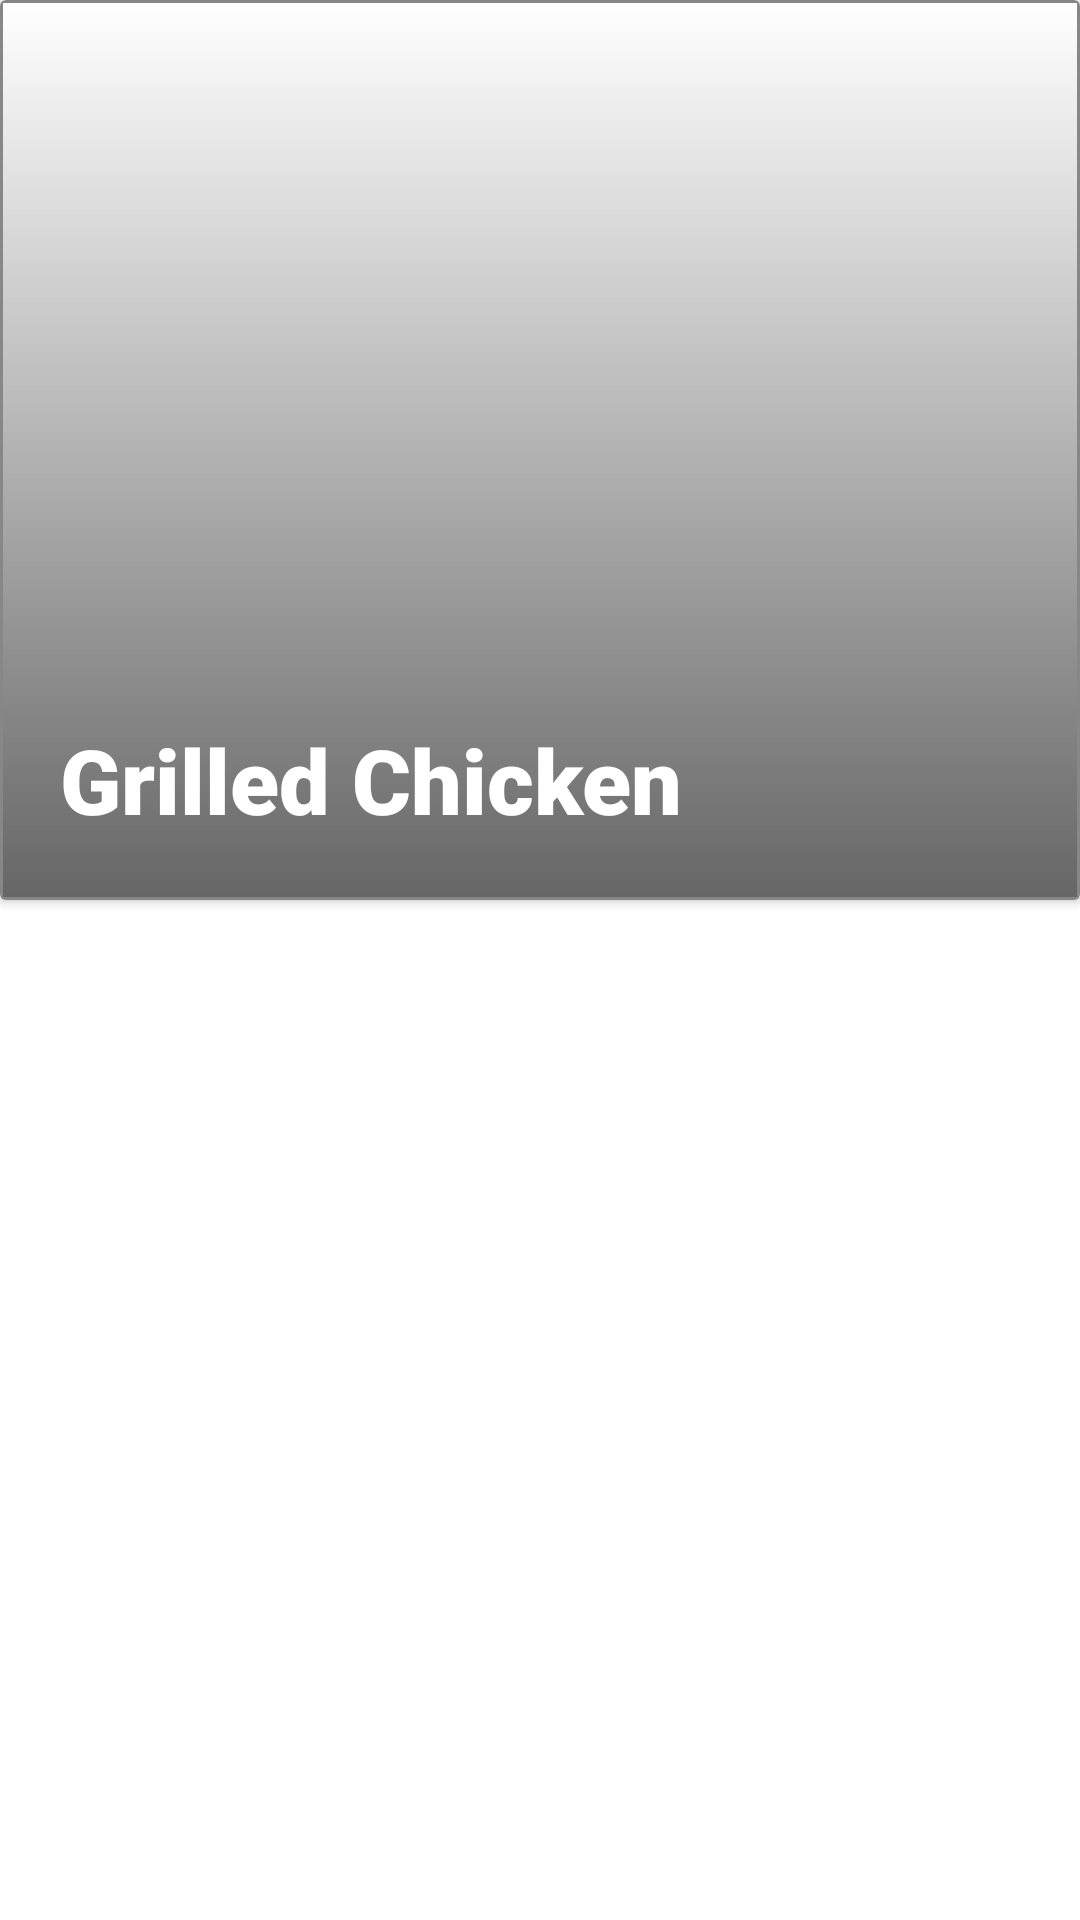

Here is an Android app screen rendered from its layout file. Give the layout XML and the strings, colors and styles it references.
<!-- AndroidManifest.xml: application theme Theme.EZMeal -->
<!-- res/layout/fragment_my_recipes_recycler_recipe_item.xml -->
<?xml version="1.0" encoding="utf-8"?>
<androidx.constraintlayout.widget.ConstraintLayout xmlns:android="http://schemas.android.com/apk/res/android"
    xmlns:app="http://schemas.android.com/apk/res-auto"
    xmlns:tools="http://schemas.android.com/tools"
    android:id="@+id/clRecipe"
    android:layout_width="match_parent"
    android:layout_height="wrap_content">

    <androidx.cardview.widget.CardView
        android:id="@+id/cardRecipe"
        android:layout_width="match_parent"
        android:layout_height="300dp"
        app:layout_constraintEnd_toEndOf="parent"
        app:layout_constraintStart_toStartOf="parent"
        app:layout_constraintTop_toTopOf="parent">

        <TextView
            android:id="@+id/txtRecipeName"
            android:layout_width="wrap_content"
            android:layout_height="wrap_content"
            android:layout_gravity="bottom"
            android:fontFamily="sans-serif-black"
            android:paddingLeft="20dp"
            android:paddingBottom="20dp"
            android:text="Grilled Chicken"
            android:textColor="#FFFFFF"
            android:textSize="30sp"
            android:translationZ="90dp" />

        <ImageView
            android:id="@+id/imageRecipeRecycler"
            android:layout_width="match_parent"
            android:layout_height="match_parent"
            android:scaleType="centerCrop"
            tools:srcCompat="@tools:sample/avatars" />

        <ImageView
            android:id="@+id/imageShadow"
            android:layout_width="match_parent"
            android:layout_height="match_parent"
            android:background="@drawable/recycler_image_shadow" />
    </androidx.cardview.widget.CardView>
</androidx.constraintlayout.widget.ConstraintLayout>
<!-- resources referenced by this layout -->
<resources>
  <!-- drawable recycler_image_shadow (drawable) -->
  <?xml version="1.0" encoding="utf-8"?>
  <shape xmlns:android="http://schemas.android.com/apk/res/android" android:shape="rectangle" >
      <gradient
          android:angle="270"
          android:centerX="300%"
          android:startColor="#00000000"
          android:endColor="#99000000"
          android:type="linear"
          />
      <size
          android:width="200dp"
          android:height="350dp"
          />
      <stroke
          android:width="1dp"
          android:color="#878787"
          />
  </shape>
  <style name="Theme.EZMeal" parent="Theme.MaterialComponents.DayNight.NoActionBar">
          
          <item name="colorPrimary">@color/purple_500</item>
          <item name="colorPrimaryVariant">@color/purple_700</item>
          <item name="colorOnPrimary">@color/white</item>
          
          <item name="colorSecondary">@color/teal_200</item>
          <item name="colorSecondaryVariant">@color/teal_700</item>
          <item name="colorOnSecondary">@color/black</item>
          
          <item name="android:statusBarColor" tools:targetApi="l">@android:color/black</item>
  
          
  
      </style>
  <color name="purple_500">#FF6200EE</color>
  <color name="purple_700">#FF3700B3</color>
  <color name="white">#FFFFFFFF</color>
  <color name="teal_200">#FF03DAC5</color>
  <color name="teal_700">#FF018786</color>
  <color name="black">#FF000000</color>
</resources>
